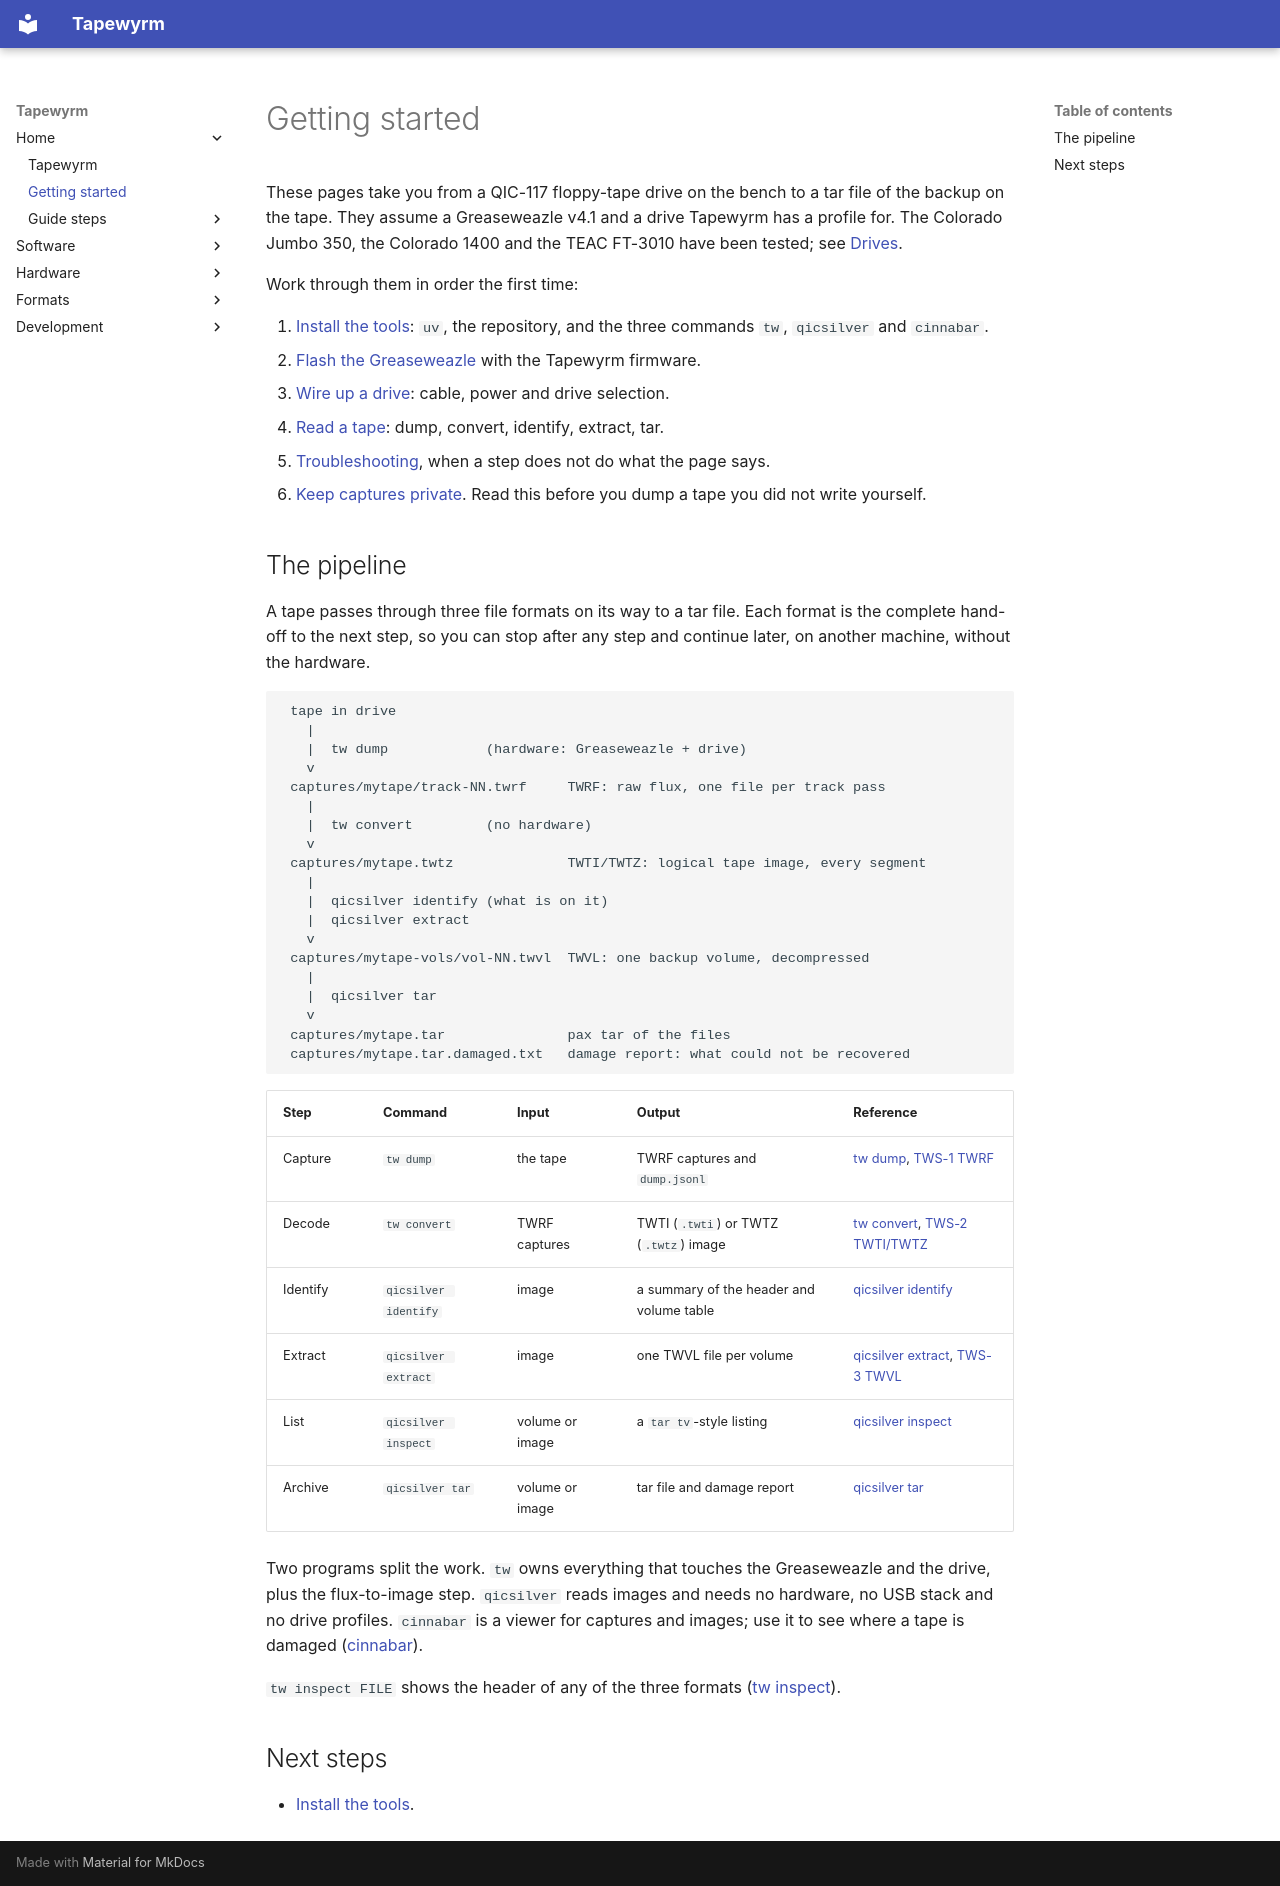

repository: indrora/tapewyrm · page: guide/index.html · generator: mkdocs

# Getting started

These pages take you from a QIC-117 floppy-tape drive on the bench to a tar
file of the backup on the tape. They assume a Greaseweazle v4.1 and a drive
Tapewyrm has a profile for. The Colorado Jumbo 350, the Colorado 1400 and the
TEAC FT-3010 have been tested; see [Drives](../hardware/drives/index.md).

Work through them in order the first time:

1. [Install the tools](install.md): `uv`, the repository, and the three
   commands `tw`, `qicsilver` and `cinnabar`.
2. [Flash the Greaseweazle](flash-greaseweazle.md) with the Tapewyrm firmware.
3. [Wire up a drive](wiring.md): cable, power and drive selection.
4. [Read a tape](read-a-tape.md): dump, convert, identify, extract, tar.
5. [Troubleshooting](troubleshooting.md), when a step does not do what the
   page says.
6. [Keep captures private](privacy.md). Read this before you dump a tape you
   did not write yourself.

## The pipeline

A tape passes through three file formats on its way to a tar file. Each
format is the complete hand-off to the next step, so you can stop after any
step and continue later, on another machine, without the hardware.

```text
 tape in drive
   |
   |  tw dump            (hardware: Greaseweazle + drive)
   v
 captures/mytape/track-NN.twrf     TWRF: raw flux, one file per track pass
   |
   |  tw convert         (no hardware)
   v
 captures/mytape.twtz              TWTI/TWTZ: logical tape image, every segment
   |
   |  qicsilver identify (what is on it)
   |  qicsilver extract
   v
 captures/mytape-vols/vol-NN.twvl  TWVL: one backup volume, decompressed
   |
   |  qicsilver tar
   v
 captures/mytape.tar               pax tar of the files
 captures/mytape.tar.damaged.txt   damage report: what could not be recovered
```

| Step | Command | Input | Output | Reference |
|---|---|---|---|---|
| Capture | `tw dump` | the tape | TWRF captures and `dump.jsonl` | [tw dump](../tw/dump.md), [TWS-1 TWRF](../spec/twrf.md) |
| Decode | `tw convert` | TWRF captures | TWTI (`.twti`) or TWTZ (`.twtz`) image | [tw convert](../tw/convert.md), [TWS-2 TWTI/TWTZ](../spec/twti.md) |
| Identify | `qicsilver identify` | image | a summary of the header and volume table | [qicsilver identify](../qicsilver/identify.md) |
| Extract | `qicsilver extract` | image | one TWVL file per volume | [qicsilver extract](../qicsilver/extract.md), [TWS-3 TWVL](../spec/twvl.md) |
| List | `qicsilver inspect` | volume or image | a `tar tv`-style listing | [qicsilver inspect](../qicsilver/inspect.md) |
| Archive | `qicsilver tar` | volume or image | tar file and damage report | [qicsilver tar](../qicsilver/tar.md) |

Two programs split the work. `tw` owns everything that touches the
Greaseweazle and the drive, plus the flux-to-image step. `qicsilver` reads
images and needs no hardware, no USB stack and no drive profiles. `cinnabar`
is a viewer for captures and images; use it to see where a tape is damaged
([cinnabar](../cinnabar/index.md)).

`tw inspect FILE` shows the header of any of the three formats
([tw inspect](../tw/inspect.md)).

## Next steps

- [Install the tools](install.md).
